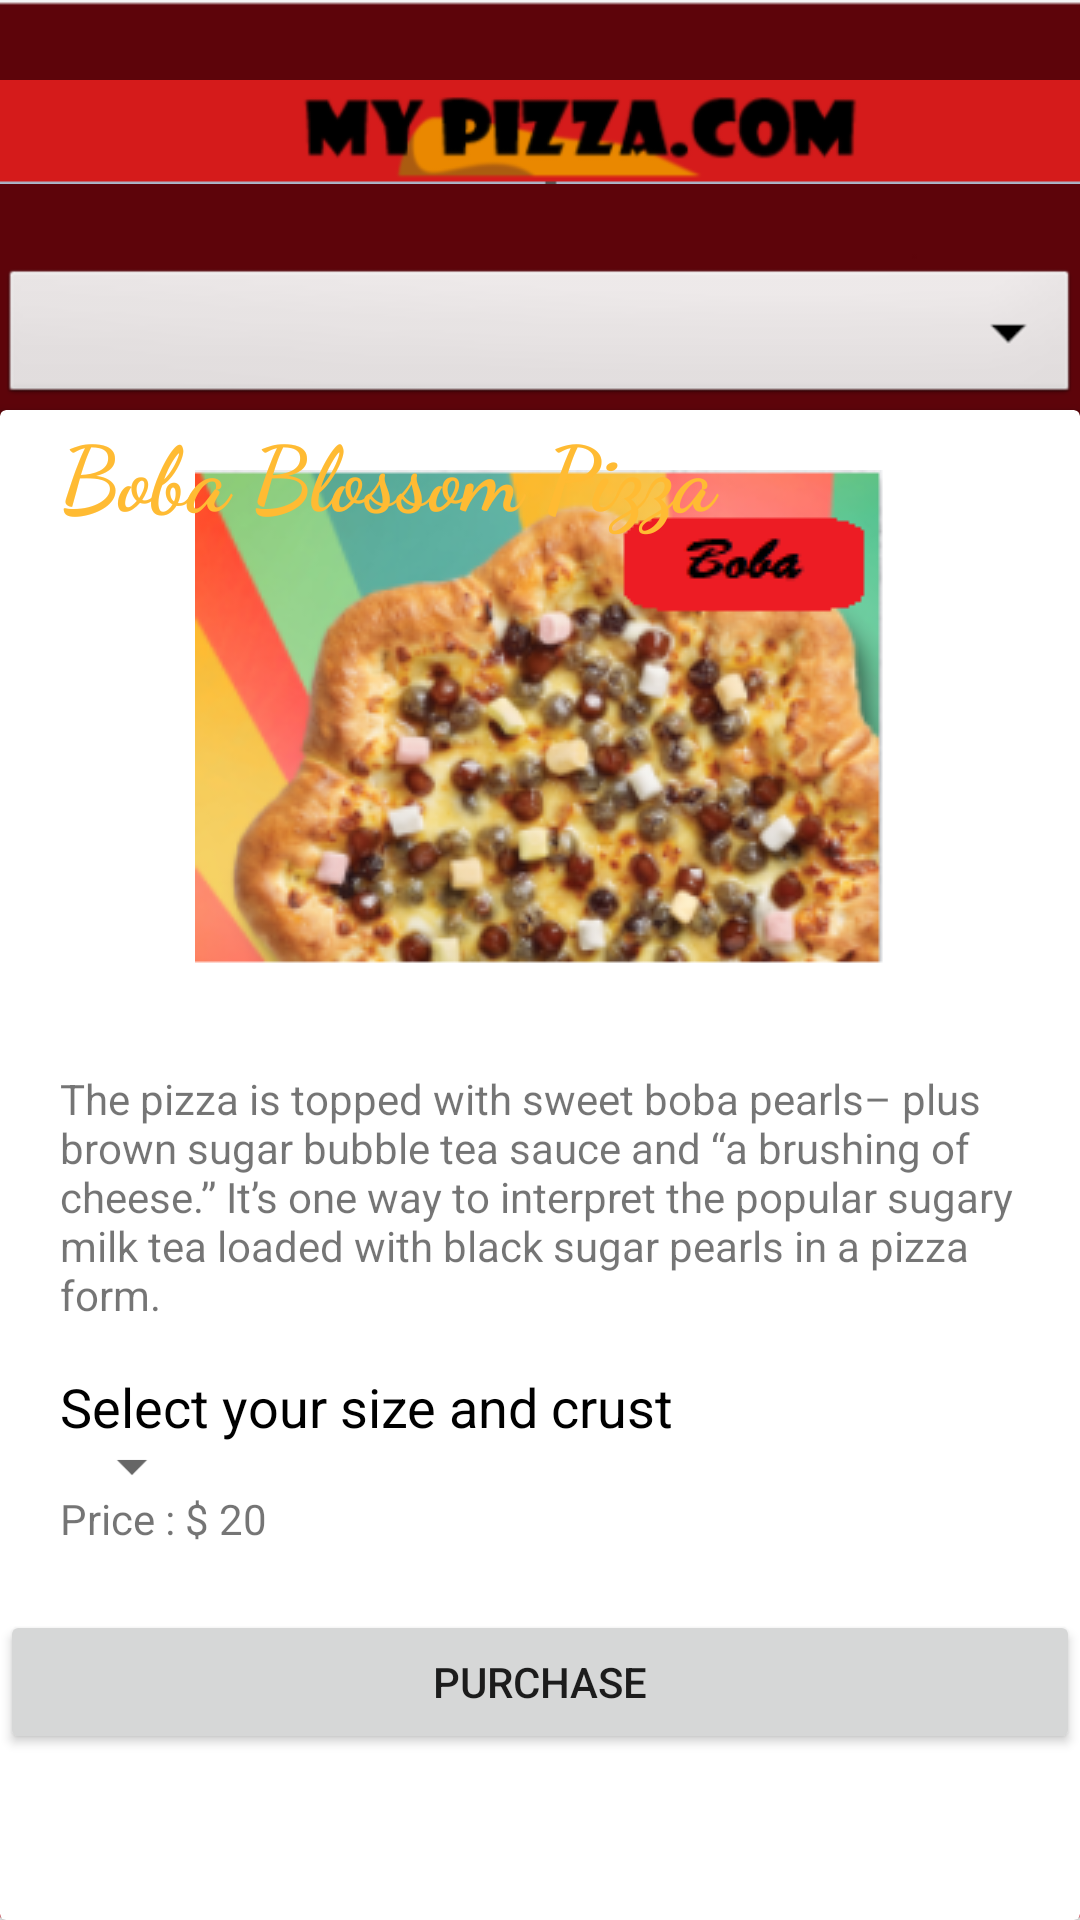

This screen was rendered from an Android layout file. Write that file and the resources it references.
<!-- AndroidManifest.xml: application theme Theme.MyPizzacomApp -->
<!-- res/layout/activity_menu1.xml -->
<?xml version="1.0" encoding="utf-8"?>
<LinearLayout xmlns:android="http://schemas.android.com/apk/res/android"
    xmlns:app="http://schemas.android.com/apk/res-auto"
    xmlns:tools="http://schemas.android.com/tools"
    android:layout_width="match_parent"
    android:layout_height="match_parent"
    android:background="@drawable/bg_img"
    android:orientation="vertical"
    tools:context=".Menu1Activity">

    <ImageView
        android:id="@+id/topBarImage"
        android:layout_width="wrap_content"
        android:layout_height="wrap_content"
        android:layout_marginTop="@dimen/margin_top"
        android:contentDescription="@string/top_bar_img"
        app:srcCompat="@drawable/top_bar_img_portrait" />

    <Spinner
        android:id="@+id/menuSpinner"
        android:layout_width="match_parent"
        android:layout_height="wrap_content"
        android:layout_marginTop="@dimen/margin_top"
        android:background="@android:drawable/btn_dropdown" />

    <androidx.cardview.widget.CardView
        android:layout_width="match_parent"
        android:layout_height="match_parent" >

        <ImageView
            android:id="@+id/pizzaMenu1ImageView"
            android:layout_width="match_parent"
            android:layout_height="wrap_content"
            android:layout_marginTop="@dimen/margin_top"
            app:srcCompat="@drawable/pizza_menu1" />

        <TextView
            android:id="@+id/dealsMenu1TextView"
            android:layout_width="match_parent"
            android:layout_height="wrap_content"
            android:layout_marginStart="@dimen/margin_start"
            android:fontFamily="cursive"
            android:text="@string/pizza_menu1"
            android:textColor="@android:color/holo_orange_light"
            android:textSize="@dimen/menu_text_size"
            android:textStyle="bold" />

        <TextView
            android:id="@+id/PizzaMenuDesTextView"
            android:layout_width="wrap_content"
            android:layout_height="wrap_content"
            android:layout_marginStart="@dimen/margin_start"
            android:layout_marginTop="@dimen/menu_card_des_margin_top"
            android:layout_marginEnd="@dimen/margin_end"
            android:text="@string/pizza_menu1_des" />

        <TextView
            android:layout_width="wrap_content"
            android:layout_height="wrap_content"
            android:layout_marginStart="@dimen/margin_start"
            android:layout_marginTop="@dimen/menu_card_size_crust_text_margin_top"
            android:text="@string/pizza_size_and_crust"
            android:textColor="@color/black"
            android:textSize="@dimen/text_size_portrait" />

        <Spinner
            android:id="@+id/pizzaSizeAndCrustSpinner"
            android:layout_width="wrap_content"
            android:layout_height="wrap_content"
            android:layout_marginStart="@dimen/margin_start"
            android:layout_marginTop="@dimen/menu_card_size_crust_spinner_margin_top" />

        <TextView
            android:id="@+id/menuPriceTextView"
            android:layout_width="wrap_content"
            android:layout_height="wrap_content"
            android:layout_marginStart="@dimen/margin_start"
            android:layout_marginTop="@dimen/menu_price_margin_top"
            android:text="@string/price" />

        <TextView
            android:id="@+id/priceTextView"
            android:layout_width="wrap_content"
            android:layout_height="wrap_content" />

        <Button
            android:id="@+id/purchaseButton"
            android:layout_width="match_parent"
            android:layout_height="wrap_content"
            android:layout_marginTop="@dimen/menu_card_addto_cart_button_margin_top"
            android:text="@string/purchase" />

    </androidx.cardview.widget.CardView>


</LinearLayout>
<!-- resources referenced by this layout -->
<resources>
  <color name="black">#FF000000</color>
  <dimen name="margin_end">20dp</dimen>
  <dimen name="margin_start">20dp</dimen>
  <dimen name="margin_top">20dp</dimen>
  <dimen name="menu_card_addto_cart_button_margin_top">400dp</dimen>
  <dimen name="menu_card_des_margin_top">220dp</dimen>
  <dimen name="menu_card_size_crust_spinner_margin_top">340dp</dimen>
  <dimen name="menu_card_size_crust_text_margin_top">320dp</dimen>
  <dimen name="menu_price_margin_top">360dp</dimen>
  <dimen name="menu_text_size">30sp</dimen>
  <dimen name="text_size_portrait">18sp</dimen>
  <!-- drawable bg_img: png bitmap (drawable, 101497 bytes) -->
  <!-- drawable pizza_menu1: png bitmap (drawable, 102611 bytes) -->
  <!-- drawable top_bar_img_portrait: png bitmap (drawable, 9395 bytes) -->
  <string name="pizza_menu1">Boba Blossom Pizza</string>
  <string name="pizza_menu1_des">The pizza is topped with sweet boba pearls– plus brown sugar bubble tea sauce and “a brushing of cheese.” It’s one way to interpret the popular sugary milk tea loaded with black sugar pearls in a pizza form.</string>
  <string name="pizza_size_and_crust">Select your size and crust</string>
  <string name="price">Price : $ 20</string>
  <string name="purchase">purchase</string>
  <string name="top_bar_img">Top Bar Image</string>
  <style name="Theme.MyPizzacomApp" parent="Theme.MaterialComponents.DayNight.DarkActionBar">
          
          <item name="colorPrimary">@color/purple_500</item>
          <item name="colorPrimaryVariant">@color/purple_700</item>
          <item name="colorOnPrimary">@color/white</item>
          
          <item name="colorSecondary">@color/teal_200</item>
          <item name="colorSecondaryVariant">@color/teal_700</item>
          <item name="colorOnSecondary">@color/black</item>
          
          <item name="android:statusBarColor" tools:targetApi="l">?attr/colorPrimaryVariant</item>
          
      </style>
  <color name="purple_500">#FF6200EE</color>
  <color name="purple_700">#FF3700B3</color>
  <color name="white">#FFFFFFFF</color>
  <color name="teal_200">#FF03DAC5</color>
  <color name="teal_700">#FF018786</color>
</resources>
